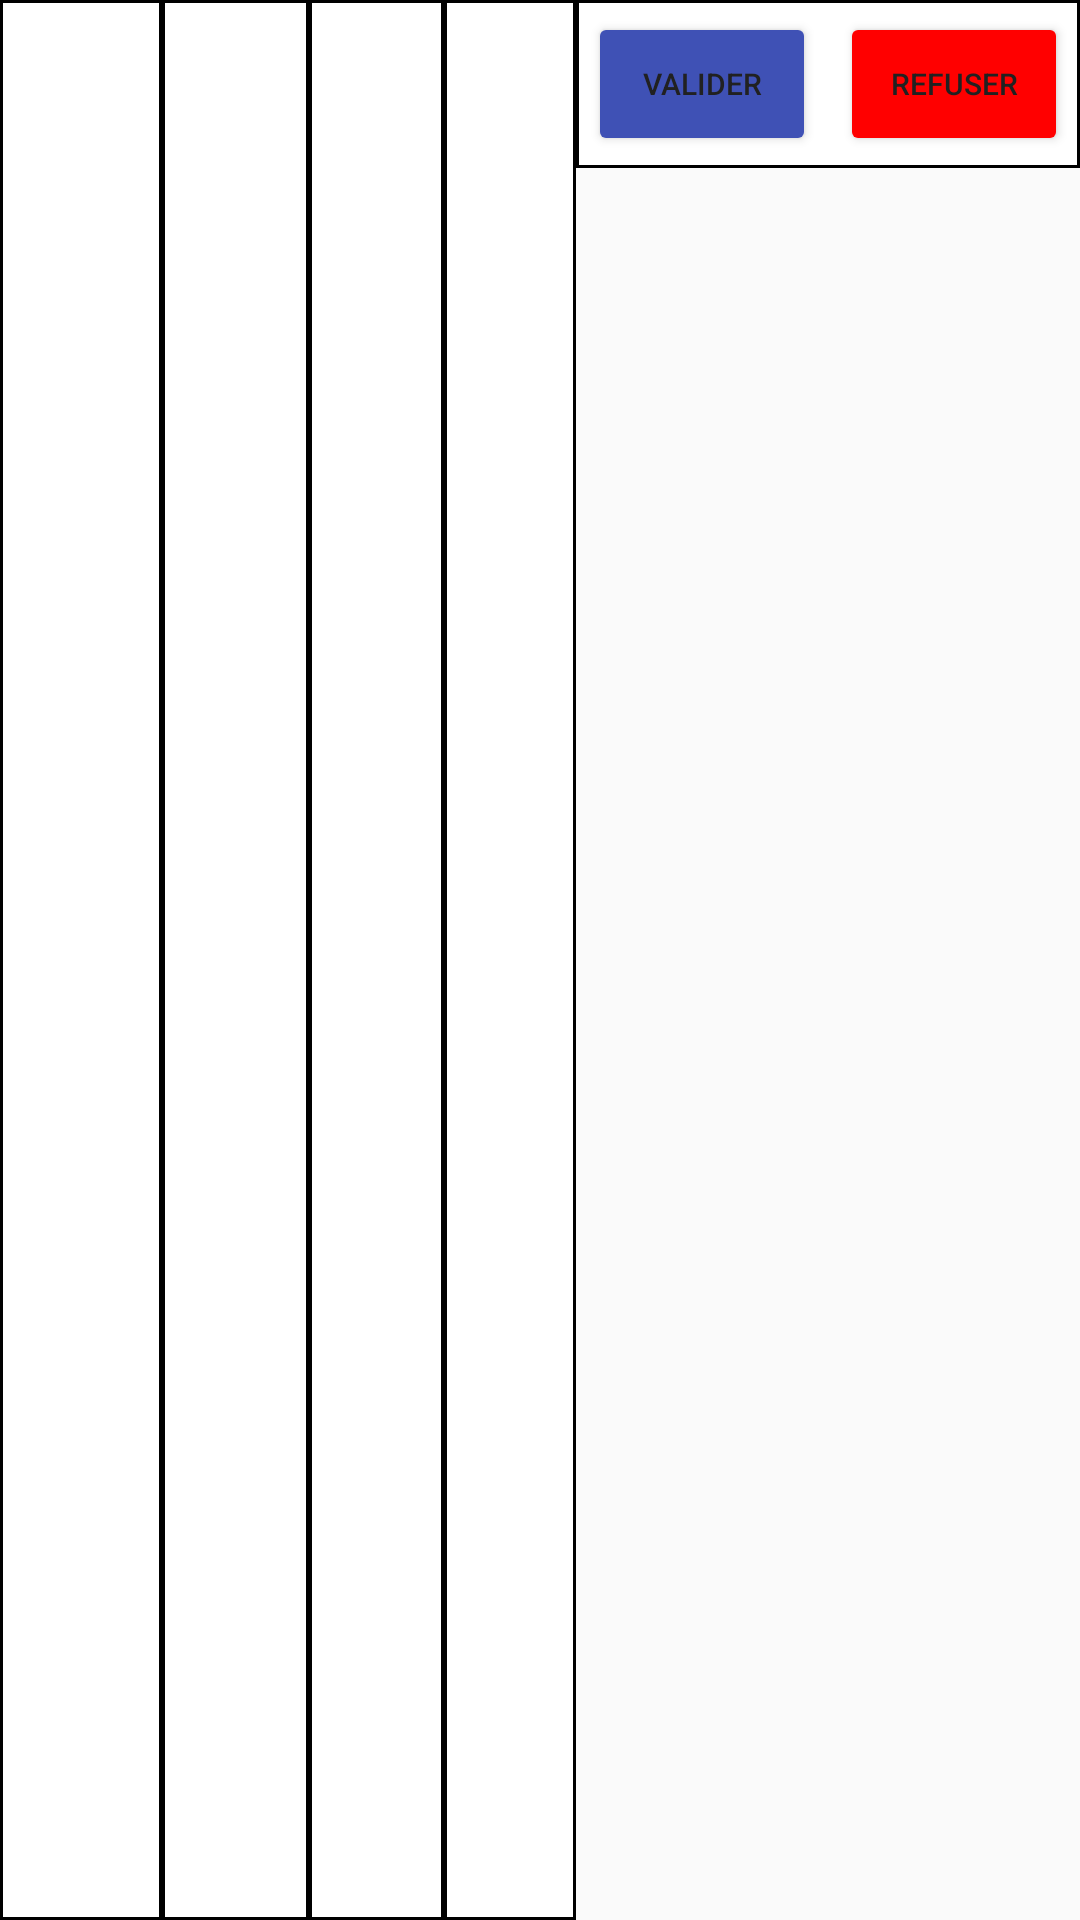

Layout XML and referenced resources for this Android screen:
<!-- AndroidManifest.xml: application theme Theme.Mobile -->
<!-- res/layout/demande_ligne_validation.xml -->
<TableRow xmlns:android="http://schemas.android.com/apk/res/android"
    android:layout_width="match_parent"
    android:layout_height="wrap_content"
    android:padding="0dp"
    android:layout_marginBottom="1dp">

    <TextView
        android:id="@+id/mat"
        android:layout_width="71dp"
        android:layout_height="match_parent"
        android:layout_weight="1"
        android:background="@drawable/cell_border"
        android:gravity="center"
        android:padding="8dp" />

    <TextView
        android:id="@+id/deb"
        android:layout_width="66dp"
        android:layout_height="match_parent"
        android:layout_weight="1"
        android:background="@drawable/cell_border"
        android:gravity="center"
        android:padding="8dp" />

    <TextView
        android:id="@+id/fin"
        android:layout_width="62dp"
        android:layout_height="match_parent"
        android:layout_weight="1"
        android:background="@drawable/cell_border"
        android:gravity="center"
        android:padding="8dp" />

    <TextView
        android:id="@+id/statut"
        android:layout_width="61dp"
        android:layout_height="match_parent"
        android:layout_weight="1"
        android:background="@drawable/cell_border"
        android:gravity="center"
        android:padding="8dp" />

    <LinearLayout
        android:layout_width="wrap_content"
        android:layout_height="wrap_content"
        android:orientation="horizontal"
        android:background="@drawable/cell_border"
        android:padding="4dp">

        <Button
            android:id="@+id/btn_valider"
            android:layout_width="76dp"
            android:layout_height="wrap_content"
            android:text="Valider"
            android:backgroundTint="#3F51B5"
            android:textSize="10sp" />

        <Button
            android:id="@+id/btn_refuser"
            android:layout_width="76dp"
            android:layout_height="wrap_content"
            android:layout_marginStart="8dp"
            android:text="Refuser"
            android:backgroundTint="#FF0000"
            android:textSize="10sp" />
    </LinearLayout>

</TableRow>
<!-- resources referenced by this layout -->
<resources>
  <!-- drawable cell_border (drawable) -->
  <?xml version="1.0" encoding="utf-8"?>
  <shape xmlns:android="http://schemas.android.com/apk/res/android" android:shape="rectangle">
      <solid android:color="#FFFFFF" />  
      <stroke android:width="1dp" android:color="#000000"/> 
  </shape>
  <style name="Theme.Mobile" parent="Theme.MaterialComponents.Light.DarkActionBar">
          <item name="colorPrimary">@color/primary</item>
          <item name="colorPrimaryDark">@color/primary_dark</item>
          <item name="colorAccent">@color/accent</item>
          <item name="android:windowBackground">@color/background</item>
          <item name="android:textColorPrimary">@color/text_primary</item>
          <item name="android:textColorSecondary">@color/text_secondary</item>
          <item name="android:statusBarColor">@color/primary_dark</item>
      </style>
  <color name="primary">#4CAF50</color>
  <color name="primary_dark">#388E3C</color>
  <color name="accent">#2196F3</color>
  <color name="background">#FAFAFA</color>
  <color name="text_primary">#212121</color>
  <color name="text_secondary">#757575</color>
</resources>
